Labelled photos from "train_data", an image-classification folder in wzulfadhli/parking_occupancy_camera. The possible labels are: empty, occupied.

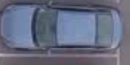
Label: occupied

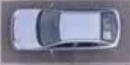
Label: occupied

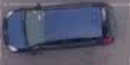
Label: occupied

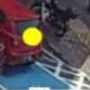
Label: occupied

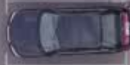
Label: occupied

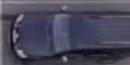
Label: occupied
